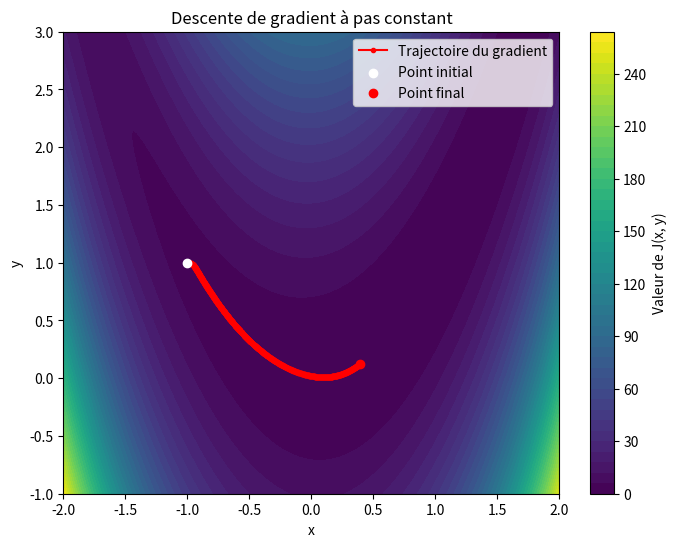

The matplotlib source for this figure:
import numpy as np
import matplotlib.pyplot as plt


# 1. Fonction J(x, y) et son gradient
def J(x, y):
    return (x - 1) ** 2 + 10 * (x ** 2 - y) ** 2


def gradient_J(x, y):
    dJ_dx = 2 * (x - 1) + 40 * x * (x ** 2 - y)  # Dérivée partielle par rapport à x
    dJ_dy = -20 * (x ** 2 - y)  # Dérivée partielle par rapport à y
    return np.array([dJ_dx, dJ_dy])


# 2. Algorithme de descente de gradient
def gradient_descent(grad, x0, y0, alpha, max_iter=1000, tol=1e-6):
    x, y = x0, y0  # Initialisation du point de départ
    trajectory = [(x, y)]  # Pour suivre l'évolution des points

    for k in range(max_iter):
        grad_eval = grad(x, y)  # Calcul du gradient au point actuel
        x_new = x - alpha * grad_eval[0]
        y_new = y - alpha * grad_eval[1]

        # Critère d'arrêt : si la variation est très faible
        if np.linalg.norm([x_new - x, y_new - y]) < tol:
            print(f"Convergence atteinte en {k} itérations.")
            break

        x, y = x_new, y_new
        trajectory.append((x, y))

    return x, y, trajectory


# 3. Paramètres initiaux
x0, y0 = -1, 1  # Point de départ
alpha = 0.001  # Pas fixe (à ajuster pour observer la convergence)

# 4. Lancer la méthode du gradient
x_min, y_min, trajectory = gradient_descent(gradient_J, x0, y0, alpha)

print(f"Minimum atteint en ({x_min:.6f}, {y_min:.6f})")

# 5. Visualisation de la convergence
trajectory = np.array(trajectory)
x_vals, y_vals = trajectory[:, 0], trajectory[:, 1]

# Créer les lignes de niveau de la fonction
X, Y = np.linspace(-2, 2, 400), np.linspace(-1, 3, 400)
X, Y = np.meshgrid(X, Y)
Z = J(X, Y)

plt.figure(figsize=(8, 6))
plt.contourf(X, Y, Z, levels=50, cmap="viridis")
plt.colorbar(label='Valeur de J(x, y)')
plt.plot(x_vals, y_vals, 'r.-', label="Trajectoire du gradient")
plt.scatter(x0, y0, color='white', zorder=5, label="Point initial")
plt.scatter(x_min, y_min, color='red', zorder=5, label="Point final")
plt.xlabel('x')
plt.ylabel('y')
plt.title('Descente de gradient à pas constant')
plt.legend()
plt.show()
